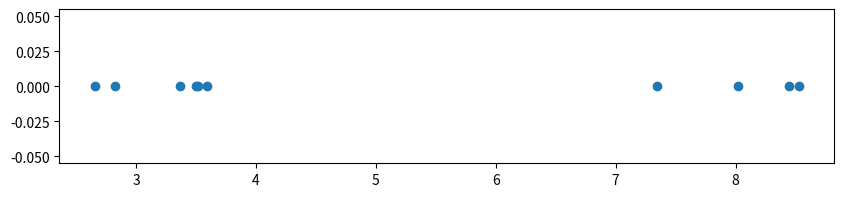
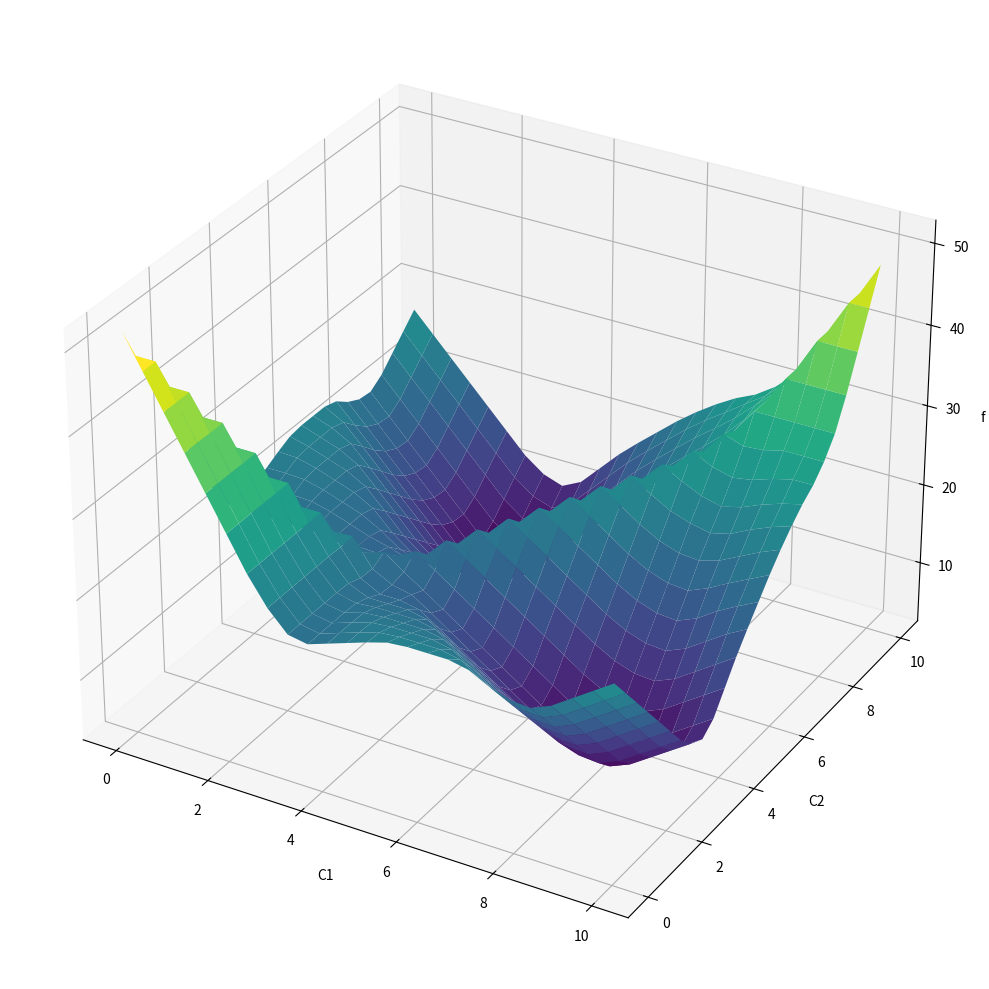

Here is the Python script that generated these plots, in order:
import matplotlib.pyplot as plt
from mpl_toolkits.mplot3d.art3d import Poly3DCollection
import numpy as np
import random

def get_ud2(m,C,d):
    ci = min(C, key = lambda c: d(m,c))
    return d(m,ci)**2

def f(M,C,d):
    sum = 0
    for m in M:
        sum += get_ud2(m,C,d)
    return sum

def distance(x,y):
    return abs(x-y)

def rbool():
    return random.choice([True, False])

def get_vector(x, shape, i):
  d = shape[1]
  return x[i*d : (i+1)*d, :].reshape(d)
def sign(n):
    return 1 if n>=0 else -1 
def l1(x, shape, M):
  (k, d) = shape

  f = 0
  g = np.zeros(x.shape)

  for i,m in enumerate(M):
    dist_all = [np.linalg.norm(m - get_vector(x, shape, j), 1) for j in range(k)] #, 1
    j = np.argmin(dist_all)
    dist_min = dist_all[j]
    diff = m - get_vector(x, shape, j)

    f += dist_min

    for l in range(d):
      g[j*d + l][0] -= sign(diff[l])

  return (f, g)

def linf(x, shape, M):
  (k, d) = shape

  f = 0
  g = np.zeros(x.shape)

  for i,m in enumerate(M):
    dist_all = [np.linalg.norm(m - get_vector(x, shape, j), np.inf) for j in range(k)] #, np.inf
    j = np.argmin(dist_all)
    diff = m - get_vector(x, shape, j)

    f += dist_all[j]

    l = np.argmax(diff)
    g[j*d + l][0] -= sign(diff[l])

  return (f, g)

smoothness = 25
quantity = 10
r = 2
c1 = 2
c2 = 7 
stop = 10

C1 = np.linspace(0, stop, smoothness)
C2 = np.linspace(0, stop, smoothness)

X, Y = np.meshgrid(C1, C2)

#M = [1, 1.2, 1.3, 2, 5, 6, 8.2, 7.3]

# TO REMEMBER
# stop 10, shift 2, range 2
# stop 10, shift 3, range 2
# stop 20, shift 3, range 5

# M = np.array([
#     c1 if rbool() else c2 for i in range(quantity)
# ]) + r * np.random.rand(quantity)

M = [3.59028018, 2.82152028, 7.34604142, 8.53012376, 3.36255176, 3.49723864,
 8.01925414, 8.44888615, 2.65308184, 3.51836114]

print(M)

plt.subplots(figsize=(10,2))
plt.scatter(M, np.zeros(quantity))
#plt.ylim([-0.1, 0.1])
plt.show()

# F = [f(M, [C1[i], C2[j]], distance)
#      for j in range(len(C2)) for i in range(len(C1))]

F = [linf(np.array([[C1[i]],[C2[j]]]), (2,1), M)[0]
     for j in range(len(C2)) for i in range(len(C1))]



Z = np.array(F).reshape(len(C1),len(C2))

#print('C1',C1)
#print('C2', C2)
#print('F', Z)

# for m in M:
#     print('(',m,', 0)')

fig = plt.figure(figsize=(10, 10))
#ax = plt.axes(projection='3d')
ax = fig.add_subplot(111, projection='3d')
ax.plot_surface(X, Y, Z, cmap='viridis')


max_f = max(F)
""" x = [0, 0, 10, 10]
y = [0, 0, 10, 10]
z = [0,  max_f, max_f, 0]
vertices = [list(zip(x, y, z))]
poly = Poly3DCollection(vertices, alpha=0.3) 
ax.add_collection3d(poly) """

""" x = [10, 10, 0, 0]
y = [0, 0, 10, 10]
z = [0, max_f, max_f, 0]
vertices = [list(zip(x, y, z))]
poly = Poly3DCollection(vertices, alpha=0.3) 
ax.add_collection3d(poly) """

ax.set_xlabel('C1')
ax.set_ylabel('C2')
ax.set_zlabel('f')

fig.tight_layout()
plt.show()
